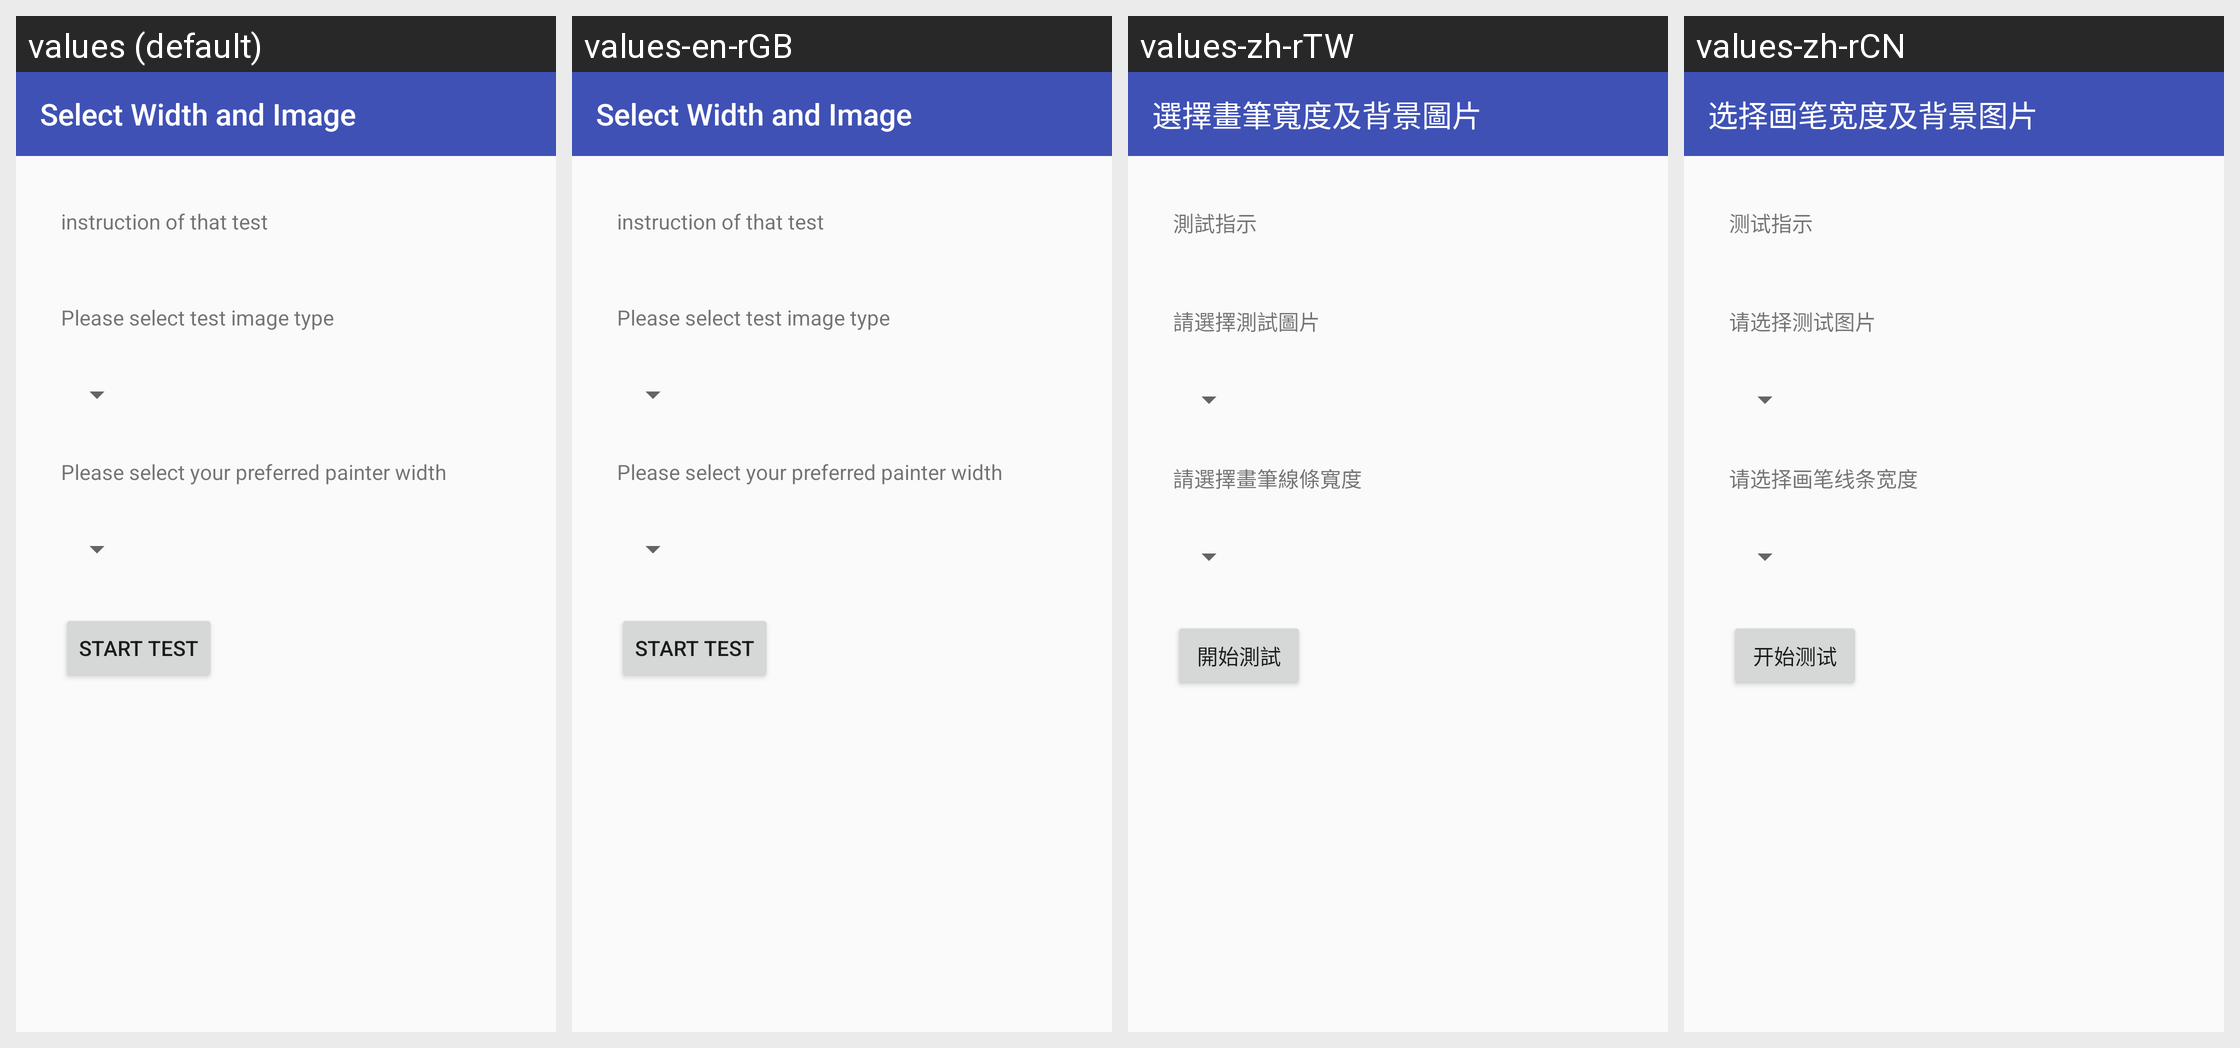

Locale-by-locale string values for the Android screen shown in this grid:
Android screen res/layout/activity_image_selection_for_circular_motion.xml rendered under 4 locales, left to right: values (default), values-en-rGB, values-zh-rTW, values-zh-rCN. Device: Nexus 5 (rendered at 1080×1920; each locale shown at half size, 540×960, under a caption strip naming it); theme AppTheme.
Other locales in the repository, not shown: values-de-rDE, values-en-rAU, values-es-rES, values-fr-rFR, values-it-rIT, values-ja-rJP, values-nl-rNL, values-pt-rPT, values-ru-rRU.
Strings drawn on this screen, with the default value and each locale's value (text and hints the layout hard-codes, and strings that could not be matched under every locale, appear in the picture but are not listed):

select_width_and_image_label
  values: Select Width and Image
  values-en-rGB: Select Width and Image
  values-zh-rTW: 選擇畫筆寬度及背景圖片
  values-zh-rCN: 选择画笔宽度及背景图片

instruction_of_test
  values: instruction of that test
  values-en-rGB: instruction of that test
  values-zh-rTW: 測試指示
  values-zh-rCN: 测试指示

select_image_type
  values: Please select test image type
  values-en-rGB: Please select test image type
  values-zh-rTW: 請選擇測試圖片
  values-zh-rCN: 请选择测试图片

select_painter_width
  values: Please select your preferred painter width
  values-en-rGB: Please select your preferred painter width
  values-zh-rTW: 請選擇畫筆線條寬度
  values-zh-rCN: 请选择画笔线条宽度

start_test
  values: Start Test
  values-en-rGB: Start Test
  values-zh-rTW: 開始測試
  values-zh-rCN: 开始测试
